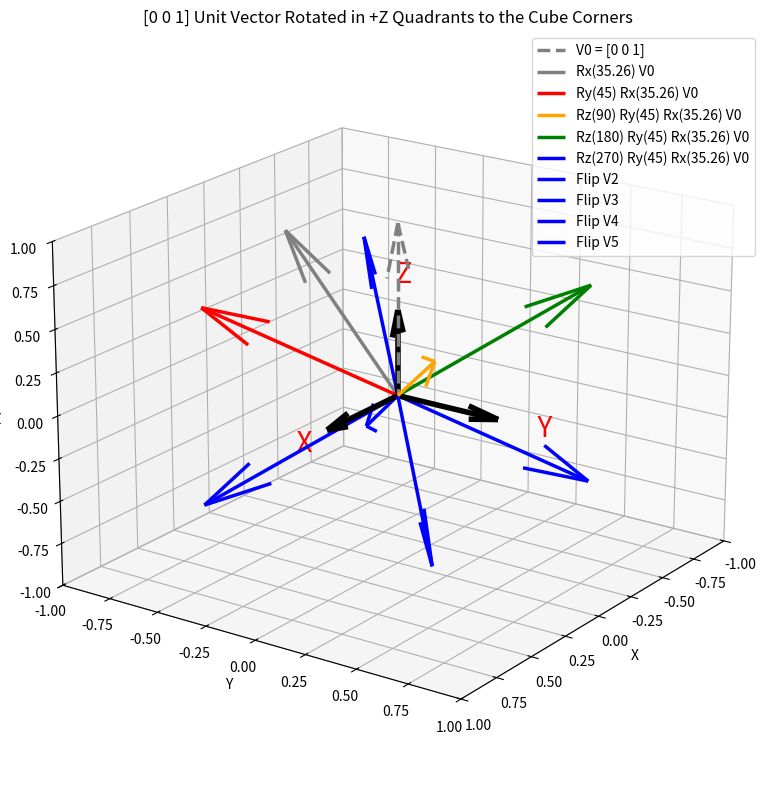

Source code (Python):
"Rotates the unit vector, once about each of the x, y, z axes."
import numpy as np
import matplotlib.pyplot as plt
from mpl_toolkits.mplot3d import Axes3D

# Rotation matrices
def Rx(theta):
    return np.array([
        [1, 0, 0],
        [0, np.cos(theta), -np.sin(theta)],
        [0, np.sin(theta), np.cos(theta)]
    ])

def Ry(theta):
    return np.array([
        [np.cos(theta), 0, np.sin(theta)],
        [0, 1, 0],
        [-np.sin(theta), 0, np.cos(theta)]
    ])

def Rz(theta):
    return np.array([
        [np.cos(theta), -np.sin(theta), 0],
        [np.sin(theta), np.cos(theta), 0],
        [0, 0, 1]
    ])

# Initial unit vector along z-axis
v0 = np.array([0, 0, 1])

# Rotation angle
thetaX = np.radians(35)
thetaXdeg = np.degrees(thetaX)
thetaY = np.radians(45)
thetaYdeg = np.degrees(thetaY)
thetaZ = np.radians(90)
thetaZdeg = np.degrees(thetaY)

# Apply rotations
v1 = Rx(thetaX) @ v0              # After rotation about x-axis
v2 = Ry(thetaY) @ v1              # After rotation about y-axis
v3 = Rz(thetaZ) @ v2              # After another rotation about y-axis
v4 = Rz(thetaZ) @ v3              # After another rotation about y-axis
v5 = Rz(thetaZ) @ v4              # After another rotation about y-axis

flipZ = Rx(np.pi)  # 180° about x-axis

v6 = flipZ @ v2
v7 = flipZ @ v3
v8 = flipZ @ v4
v9 = flipZ @ v5


# 3D Visualization
fig = plt.figure(figsize=(8, 8))
ax = fig.add_subplot(111, projection='3d')
origin =[0, 0, 0]
xaxis = [0.5, 0, 0]
yaxis = [0, 0.5, 0]
zaxis = [0, 0, 0.5]

# Axes
ax.quiver(*origin, *xaxis, linewidth =4, color='k')
ax.quiver(*origin, *yaxis, linewidth=4, color='k')
ax.quiver(*origin, *zaxis, linewidth=4, color='k')

# Label the end of the vector with "X"
endX = np.array(origin) + np.array(xaxis) + [0.2, 0, 0]
endY = np.array(origin) + np.array(yaxis) + [0, 0.2, 0]
endZ = np.array(origin) + np.array(zaxis) + [0, 0, 0.2]
ax.text(*endX, '  X', color='red', fontsize=20, ha='center', va='center')
ax.text(*endY,'  Y', color='red', fontsize=20, ha='center', va='center')
ax.text(*endZ, '  Z', color='red', fontsize=20, ha='center', va='center')

# Vectors
ax.quiver(*origin, *v0, color='gray', linestyle='dashed', linewidth=2.5, label='V0 = [0 0 1]')
ax.quiver(*origin, *v1, color='grey', linewidth=2.5, label='Rx(35.26) V0')
ax.quiver(*origin, *v2, color='r', linewidth=2.5, label='Ry(45) Rx(35.26) V0')
ax.quiver(*origin, *v3, color='orange', linewidth=2.5, label='Rz(90) Ry(45) Rx(35.26) V0')
ax.quiver(*origin, *v4, color='g', linewidth=2.5, label='Rz(180) Ry(45) Rx(35.26) V0')
ax.quiver(*origin, *v5, color='b', linewidth=2.5, label='Rz(270) Ry(45) Rx(35.26) V0')
ax.quiver(*origin, *v6, color='b', linewidth=2.5, label='Flip V2')
ax.quiver(*origin, *v7, color='b', linewidth=2.5, label='Flip V3')
ax.quiver(*origin, *v8, color='b', linewidth=2.5, label='Flip V4')
ax.quiver(*origin, *v9, color='b', linewidth=2.5, label='Flip V5')

# Axes settings
ax.set_xlim([-1, 1])
ax.set_ylim([-1, 1])
ax.set_zlim([-1, 1])
ax.set_xlabel('X')
ax.set_ylabel('Y')
ax.set_zlabel('Z')
ax.set_title(fr'[0 0 1] Unit Vector Rotated in +Z Quadrants to the Cube Corners')
ax.legend()
ax.view_init(elev=20, azim=35)
plt.tight_layout()
plt.show()
